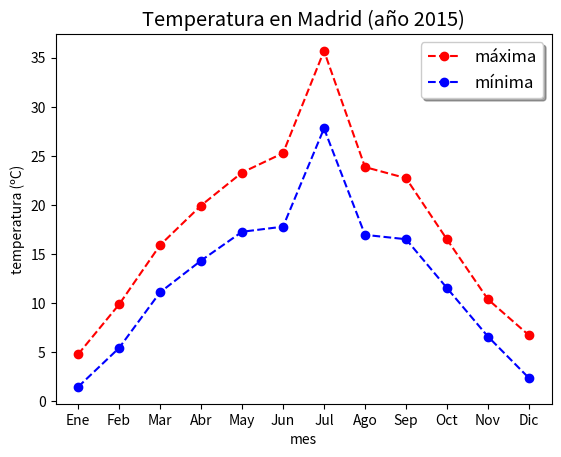

Source code (Python):
# -*- coding: utf-8 -*-

import random
import matplotlib.pyplot as plt


def leer_temperaturas():
    # 12 temperaturas ordenadas
    mx = sorted([ round(random.uniform(0.0, 40.0), 2) for x in range(12) ])
    # las reordenamos para que se parezca más a un año normal
    mx = mx[::2] + mx[::-2]
    # mínimos restando algo a los máximos
    mn = [ m - random.uniform(5.0, .3*m) for m in mx ]
    return mn, mx

tmin, tmax = leer_temperaturas()

plt.title(u'Temperatura en Madrid (año 2015)', fontsize='x-large')
plt.xlabel('mes')
plt.ylabel(u'temperatura (ºC)')
plt.xticks(range(12),['Ene', 'Feb', 'Mar', 'Abr', 'May', 'Jun', 'Jul', 'Ago', 'Sep', 'Oct', 'Nov', 'Dic'])

plt.plot(tmax, 'ro--', label=u'máxima')
plt.plot(tmin, 'bo--', label=u'mínima')
leyenda = plt.legend(loc='upper right', shadow=True, fontsize='large')
plt.show()
plt.savefig('plot.pdf')
